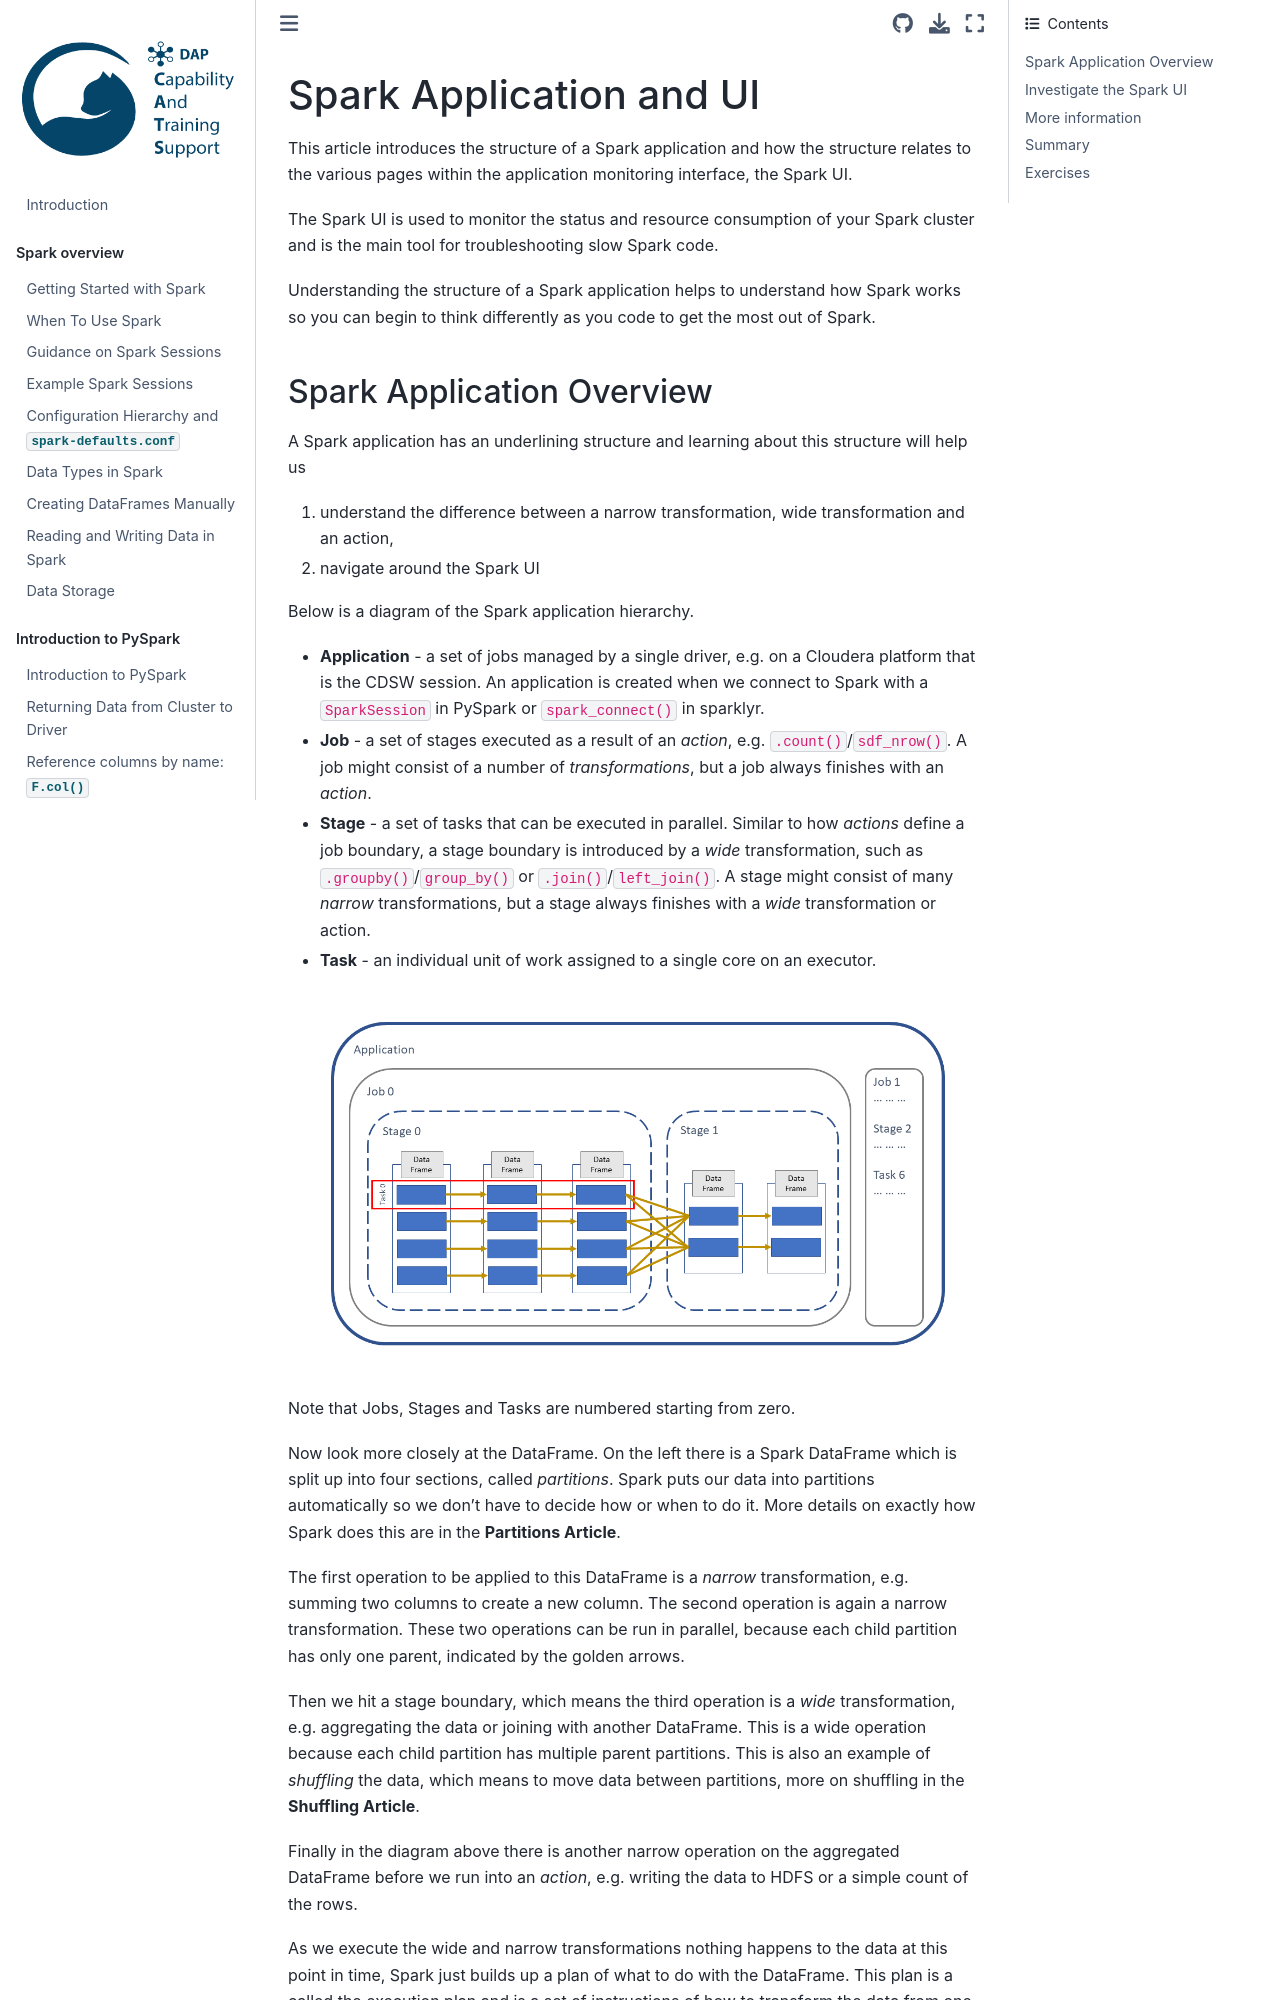

repository: best-practice-and-impact/ons-spark · page: spark-app/spark_application_and_ui.html · generator: jekyll

# Spark Application and UI

This article introduces the structure of a Spark application and how the structure relates to the various pages within the application monitoring interface, the Spark UI. 

The Spark UI is used to monitor the status and resource consumption of your Spark cluster and is the main tool for troubleshooting slow Spark code. 

Understanding the structure of a Spark application helps to understand how Spark works so you can begin to think differently as you code to get the most out of Spark.
